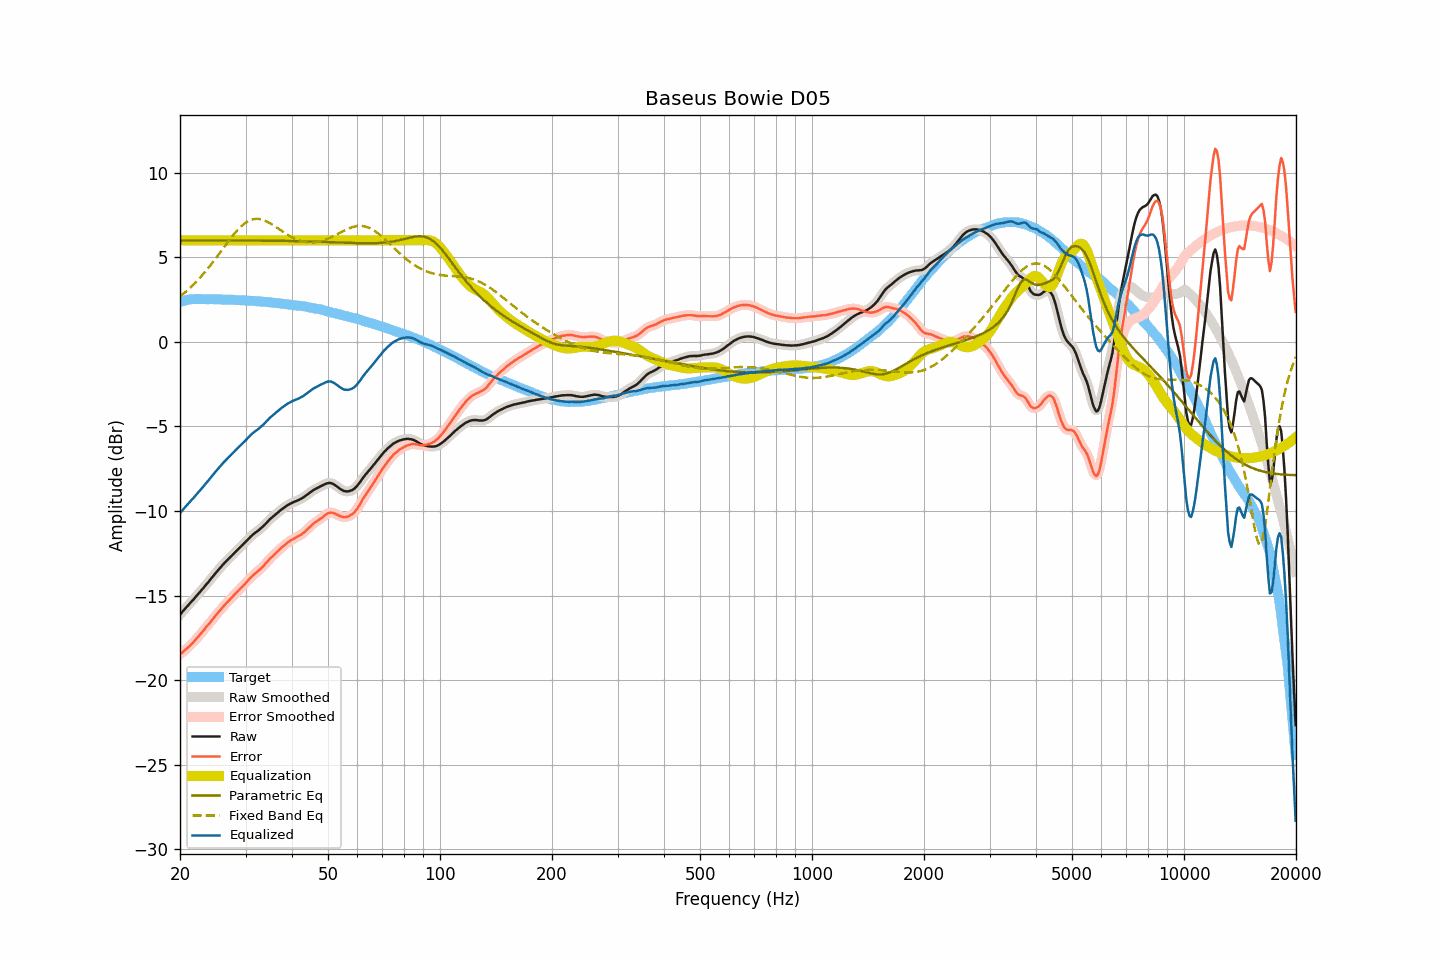

Source data for this figure (header and first rows):
frequency, raw, smoothed, error, error_smoothed, equalization, parametric_eq, fixed_band_eq, equalized_raw, equalized_smoothed, target
20.00, -16.13, -16.13, -18.49, -18.49, 6.00, 5.99, 2.67, -10.13, -10.13, 2.36
20.20, -16.01, -16.02, -18.40, -18.40, 6.00, 5.99, 2.75, -10.01, -10.02, 2.39
20.40, -15.90, -15.90, -18.32, -18.32, 6.00, 5.99, 2.83, -9.90, -9.90, 2.41
20.61, -15.80, -15.79, -18.23, -18.23, 6.00, 5.99, 2.91, -9.80, -9.79, 2.43
20.81, -15.69, -15.69, -18.16, -18.16, 6.00, 5.99, 2.99, -9.69, -9.69, 2.46
21.02, -15.58, -15.58, -18.08, -18.07, 6.00, 5.99, 3.07, -9.58, -9.58, 2.49
21.23, -15.48, -15.48, -17.99, -17.99, 6.00, 5.99, 3.16, -9.48, -9.48, 2.50
21.44, -15.37, -15.38, -17.88, -17.89, 6.00, 5.99, 3.25, -9.37, -9.38, 2.51
21.66, -15.27, -15.27, -17.80, -17.79, 6.00, 5.99, 3.34, -9.27, -9.27, 2.52
21.87, -15.16, -15.16, -17.68, -17.69, 6.00, 5.99, 3.44, -9.16, -9.16, 2.52
22.09, -15.05, -15.05, -17.58, -17.58, 6.00, 5.99, 3.54, -9.05, -9.05, 2.53
22.31, -14.94, -14.94, -17.47, -17.47, 6.00, 5.99, 3.64, -8.94, -8.94, 2.53
22.54, -14.83, -14.83, -17.36, -17.36, 6.00, 5.99, 3.74, -8.83, -8.83, 2.53
22.76, -14.72, -14.72, -17.25, -17.25, 6.00, 5.99, 3.84, -8.72, -8.72, 2.53
22.99, -14.61, -14.61, -17.13, -17.13, 6.00, 5.99, 3.95, -8.61, -8.61, 2.52
23.22, -14.50, -14.50, -17.02, -17.02, 6.00, 5.99, 4.06, -8.50, -8.50, 2.52
23.45, -14.38, -14.39, -16.90, -16.90, 6.00, 5.99, 4.18, -8.38, -8.39, 2.52
23.69, -14.27, -14.27, -16.79, -16.79, 6.00, 5.99, 4.29, -8.27, -8.27, 2.52
23.92, -14.16, -14.16, -16.68, -16.68, 6.00, 5.99, 4.41, -8.16, -8.16, 2.51
24.16, -14.04, -14.04, -16.57, -16.56, 6.00, 5.99, 4.53, -8.04, -8.04, 2.52
24.40, -13.92, -13.93, -16.44, -16.44, 6.00, 5.99, 4.65, -7.92, -7.93, 2.52
24.65, -13.81, -13.81, -16.33, -16.32, 6.00, 5.99, 4.78, -7.81, -7.81, 2.51
24.89, -13.69, -13.69, -16.20, -16.21, 6.00, 5.99, 4.90, -7.69, -7.69, 2.51
25.14, -13.58, -13.58, -16.09, -16.09, 6.00, 5.99, 5.03, -7.58, -7.58, 2.51
25.39, -13.47, -13.47, -15.98, -15.98, 6.00, 5.99, 5.16, -7.47, -7.47, 2.51
25.65, -13.36, -13.36, -15.87, -15.87, 6.00, 5.99, 5.29, -7.36, -7.36, 2.51
25.91, -13.26, -13.25, -15.75, -15.75, 6.00, 5.99, 5.41, -7.26, -7.25, 2.50
26.16, -13.14, -13.15, -15.64, -15.64, 6.00, 5.99, 5.54, -7.14, -7.15, 2.50
26.43, -13.04, -13.04, -15.54, -15.54, 6.00, 5.99, 5.67, -7.04, -7.04, 2.49
26.69, -12.94, -12.94, -15.44, -15.44, 6.00, 5.99, 5.80, -6.94, -6.94, 2.49
26.96, -12.84, -12.85, -15.34, -15.34, 6.00, 5.99, 5.93, -6.84, -6.85, 2.49
27.23, -12.75, -12.75, -15.25, -15.24, 6.00, 5.99, 6.05, -6.75, -6.75, 2.49
27.50, -12.65, -12.66, -15.14, -15.14, 6.00, 5.99, 6.18, -6.65, -6.66, 2.49
27.77, -12.56, -12.56, -15.04, -15.04, 6.00, 5.99, 6.30, -6.56, -6.56, 2.48
28.05, -12.46, -12.46, -14.94, -14.94, 6.00, 5.99, 6.41, -6.46, -6.46, 2.48
28.33, -12.37, -12.37, -14.84, -14.84, 6.00, 5.99, 6.52, -6.37, -6.37, 2.47
28.62, -12.27, -12.28, -14.74, -14.74, 6.00, 5.99, 6.63, -6.27, -6.28, 2.46
28.90, -12.18, -12.18, -14.64, -14.64, 6.00, 5.99, 6.73, -6.18, -6.18, 2.46
29.19, -12.09, -12.09, -14.54, -14.55, 6.00, 5.99, 6.82, -6.09, -6.09, 2.45
29.48, -11.99, -12.00, -14.45, -14.45, 6.00, 5.98, 6.90, -5.99, -6.00, 2.46
29.78, -11.90, -11.90, -14.35, -14.35, 6.00, 5.98, 6.98, -5.90, -5.90, 2.45
30.08, -11.80, -11.80, -14.25, -14.25, 6.00, 5.98, 7.05, -5.80, -5.80, 2.45
30.38, -11.70, -11.70, -14.14, -14.14, 6.00, 5.98, 7.11, -5.70, -5.70, 2.43
30.68, -11.60, -11.61, -14.03, -14.03, 6.00, 5.98, 7.16, -5.60, -5.61, 2.43
30.99, -11.51, -11.51, -13.93, -13.93, 6.00, 5.98, 7.20, -5.51, -5.51, 2.42
31.30, -11.42, -11.43, -13.84, -13.84, 6.00, 5.98, 7.23, -5.42, -5.43, 2.42
31.61, -11.34, -11.35, -13.76, -13.76, 6.00, 5.98, 7.26, -5.34, -5.35, 2.41
31.93, -11.27, -11.27, -13.68, -13.68, 6.00, 5.98, 7.26, -5.27, -5.27, 2.40
32.24, -11.20, -11.20, -13.59, -13.60, 6.00, 5.98, 7.27, -5.20, -5.20, 2.39
32.57, -11.13, -11.13, -13.52, -13.52, 6.00, 5.98, 7.26, -5.13, -5.13, 2.39
32.89, -11.05, -11.05, -13.44, -13.44, 6.00, 5.98, 7.25, -5.05, -5.05, 2.38
33.22, -10.97, -10.97, -13.34, -13.35, 6.00, 5.98, 7.22, -4.97, -4.97, 2.37
33.55, -10.88, -10.88, -13.25, -13.25, 6.00, 5.98, 7.19, -4.88, -4.88, 2.37
33.89, -10.78, -10.78, -13.14, -13.14, 6.00, 5.98, 7.15, -4.78, -4.78, 2.36
34.23, -10.68, -10.68, -13.04, -13.03, 6.00, 5.98, 7.11, -4.68, -4.68, 2.35
34.57, -10.58, -10.58, -12.92, -12.92, 6.00, 5.98, 7.06, -4.58, -4.58, 2.34
34.92, -10.48, -10.49, -12.81, -12.82, 6.00, 5.97, 7.01, -4.48, -4.49, 2.33
35.27, -10.40, -10.40, -12.73, -12.72, 6.00, 5.97, 6.95, -4.40, -4.40, 2.32
35.62, -10.32, -10.32, -12.63, -12.63, 6.00, 5.97, 6.89, -4.32, -4.32, 2.31
35.97, -10.24, -10.24, -12.54, -12.54, 6.00, 5.97, 6.83, -4.24, -4.24, 2.30
... 635 more rows
